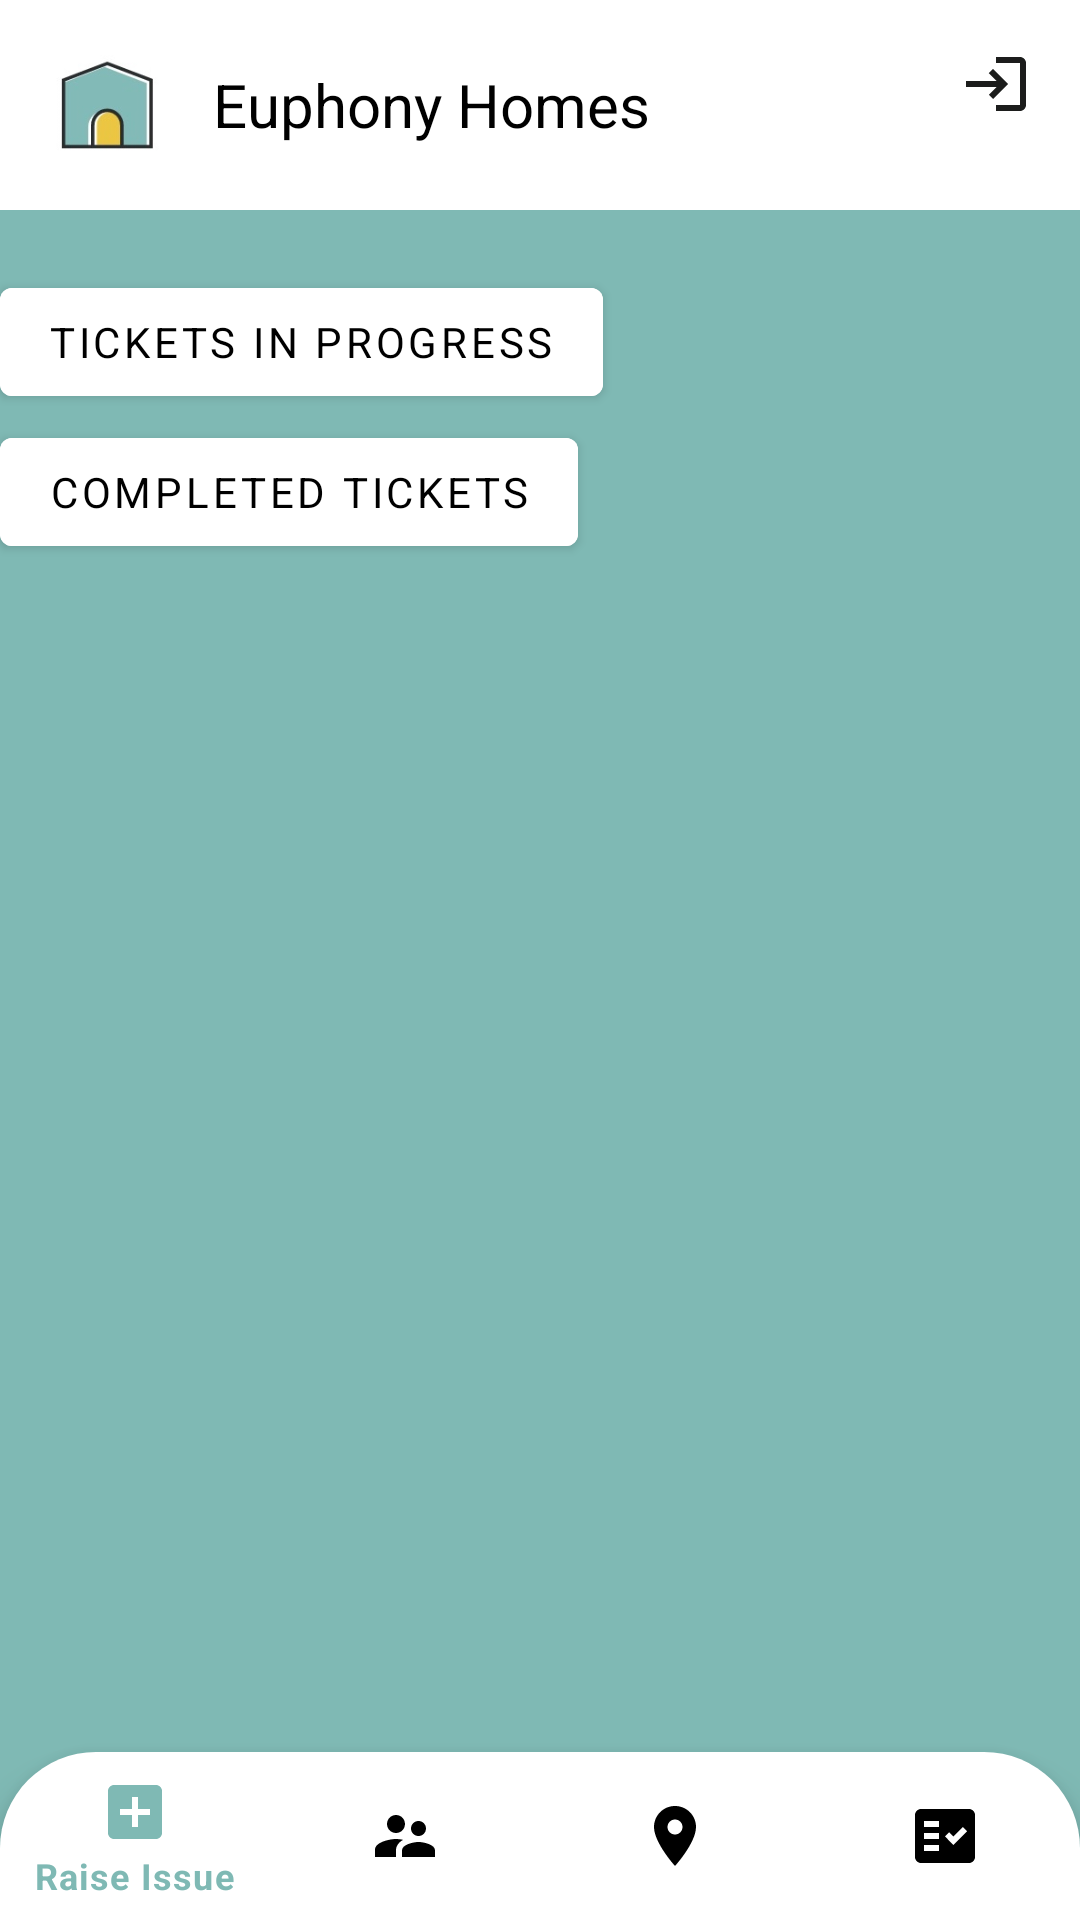

The Android layout XML behind this screen, and the referenced resources:
<!-- AndroidManifest.xml: application theme Theme.RaiseAnIssue -->
<!-- res/layout/activity_status.xml -->
<?xml version="1.0" encoding="utf-8"?>
<RelativeLayout xmlns:android="http://schemas.android.com/apk/res/android"
    xmlns:app="http://schemas.android.com/apk/res-auto"
    xmlns:tools="http://schemas.android.com/tools"
    android:layout_width="match_parent"
    android:layout_height="match_parent"
    android:background="@color/euphcol"


    tools:context=".Status">
    <include layout="@layout/actiobar"/>




    <com.google.android.material.bottomnavigation.BottomNavigationView
        android:layout_width="match_parent"
        android:layout_height="wrap_content"
        android:id="@+id/naver"
        android:layout_alignParentBottom="true"
        android:background="@drawable/kk"
        app:itemTextColor="@drawable/state"
        app:itemIconTint="@drawable/state"
        app:menu="@menu/menu_bar">

    </com.google.android.material.bottomnavigation.BottomNavigationView>

    <LinearLayout
        android:layout_width="match_parent"
        android:layout_height="match_parent"
        android:orientation="vertical">
    <LinearLayout
        android:layout_width="wrap_content"
        android:layout_height="wrap_content"
        android:orientation="vertical">

        <Button
            android:id="@+id/AllTickets"
            android:layout_width="wrap_content"
            android:layout_height="wrap_content"
            android:layout_marginTop="90dp"
            android:layout_marginRight="20dp"

            android:backgroundTint="@color/white"
            android:text="Tickets in Progress"
            android:textColor="@color/black" />

        <Button
            android:layout_width="wrap_content"
            android:layout_height="wrap_content"
            android:id="@+id/Ct"
            android:backgroundTint="@color/white"
            android:textColor="@color/black"
            android:layout_marginTop="2dp"
            android:text="Completed Tickets"
            android:layout_marginBottom="20dp"/>
</LinearLayout>
    <ListView
        android:layout_width="wrap_content"
        android:layout_height="wrap_content"
        android:id="@+id/mylist"/>

    </LinearLayout>

</RelativeLayout>
<!-- res/layout/actiobar.xml (included above) -->
<?xml version="1.0" encoding="utf-8"?>
<RelativeLayout xmlns:android="http://schemas.android.com/apk/res/android"
    android:layout_width="match_parent"
    android:background="@color/white"

    android:layout_height="wrap_content">

    <RelativeLayout
        android:layout_width="match_parent"
        android:layout_height="wrap_content"

        android:padding="16dp">


        <ImageView
            android:id="@+id/profileicon"
            android:layout_width="39dp"
            android:layout_height="38dp"
            android:layout_centerVertical="true"
            android:src="@drawable/eup" />

        <TextView
            android:layout_width="wrap_content"
            android:layout_height="wrap_content"

            android:layout_marginStart="16dp"
            android:layout_toEndOf="@+id/profileicon"
            android:text="Euphony Homes"
            android:layout_centerVertical="true"

            android:textColor="@color/black"
            android:textSize="20sp"/>

        <ImageView
            android:id="@+id/logouticon"
            android:layout_width="wrap_content"
            android:layout_height="wrap_content"
            android:layout_alignParentEnd="true"
            android:clickable="true"
            android:src="@drawable/ic_baseline_logout" />
    </RelativeLayout>



</RelativeLayout>
<!-- resources referenced by this layout -->
<resources>
  <color name="black">#FF000000</color>
  <color name="euphcol">#7FB9B4</color>
  <color name="white">#FFFFFFFF</color>
  <!-- drawable eup: jpeg bitmap (drawable-v24, 5325 bytes) -->
  <!-- drawable ic_baseline_logout (drawable) -->
  <vector android:height="24dp" android:tint="#1C1D1C"
      android:viewportHeight="24" android:viewportWidth="24"
      android:width="24dp" xmlns:android="http://schemas.android.com/apk/res/android">
      <path android:fillColor="@android:color/white" android:pathData="M11,7L9.6,8.4l2.6,2.6H2v2h10.2l-2.6,2.6L11,17l5,-5L11,7zM20,19h-8v2h8c1.1,0 2,-0.9 2,-2V5c0,-1.1 -0.9,-2 -2,-2h-8v2h8V19z"/>
  </vector>
  <!-- drawable kk (drawable) -->
  <?xml version="1.0" encoding="utf-8"?>
  <shape xmlns:android="http://schemas.android.com/apk/res/android">
  <solid
      android:color="@color/white"
      ></solid>
      <corners
          android:topRightRadius="32dp"
          android:topLeftRadius="32dp"
          />
  </shape>
  <!-- drawable state (drawable) -->
  <?xml version="1.0" encoding="utf-8"?>
  <selector xmlns:android="http://schemas.android.com/apk/res/android">
  
      <item
          android:color= "@color/euphcol"
          android:state_selected="true"></item>
  
      <item
          android:color= "@color/black"
          android:state_selected="false"></item>
  
  
  </selector>
  <style name="Theme.RaiseAnIssue" parent="Theme.MaterialComponents.DayNight.NoActionBar">
          
          <item name="colorPrimary">@color/purple_500</item>
          <item name="colorPrimaryVariant">@color/black</item>
          <item name="colorOnPrimary">@color/black</item>
          
          <item name="colorSecondary">@color/teal_200</item>
          <item name="colorSecondaryVariant">@color/teal_700</item>
          <item name="colorOnSecondary">@color/black</item>
          <item name="fontFamily">@font/ubantu</item>
          
          <item name="android:statusBarColor" tools:targetApi="l">?attr/colorPrimaryVariant</item>
          
      </style>
  <color name="purple_500">#FF6200EE</color>
  <color name="teal_200">#FF03DAC5</color>
  <color name="teal_700">#FF018786</color>
</resources>
